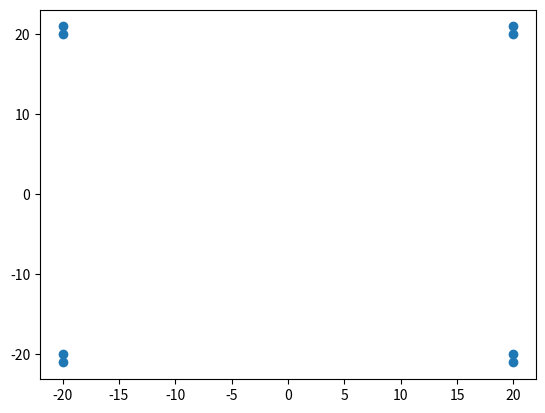

Here is the Python script that generated this plot:
import numpy as np
import matplotlib.pyplot as plt


#欧氏距离
def distance(vecA, vecB):
    return np.sqrt(np.sum(np.power(vecA - vecB, 2)))

#构建簇质心
def randCent(data, k):
    n = data.shape[1]
    centroids = np.zeros((k, n))
    for j in range(n):
        minJ = min(data[:, j])
        rangeJ = max(data[:, j]) - minJ
        centroids[:, j] = minJ + rangeJ * np.random.rand(k)
    return centroids

#K均值聚类
def Kmeans(data, k, dis=distance, createcent=randCent):
    m = data.shape[0]
    clusterassment = np.zeros((m, 2))
    centroids = createcent(data, k)
    clusterchanged = True
    while clusterchanged:
        clusterchanged = False
        for i in range(m):  #外循环（对每个样本）
            mindist = np.inf
            minindex = -1
            for j in range(k):  #内循环（对每个类）
                dist = dis(data[i], centroids[j])
                if dist < mindist:
                    mindist = dist
                    minindex = j
            if clusterassment[i, 0] != minindex:    #判断是否正确分类
                clusterchanged = True
            clusterassment[i, 0] = minindex
            clusterassment[i, 1] = mindist ** 2

        for cent in range(k):   #更新聚类中心
            pts = data[np.nonzero(clusterassment[:, 0] == cent)]    #在第cent类的样本
            centroids[cent] = np.mean(pts, axis=0)
    return centroids, clusterassment

#二分K均值聚类（避免局部最优）
def biKmeans(data, k, dis=distance):
    m = data.shape[0]
    clusterassment = np.zeros((m, 2))
    centroid0 = np.mean(data, axis=0)   #构建初始簇
    cenList = [centroid0]
    for j in range(m):
        clusterassment[j, 1] = dis(data[j], centroid0) ** 2
    while len(cenList) < k:
        lowestSSE = np.inf
        for i in range(len(cenList)):
            pts = data[np.nonzero(clusterassment[:, 0] == i)]   #当前簇的样本
            centroid, splitass = Kmeans(pts, 2, dis)
            sseSplit = np.sum(splitass[:, 1])
            ssenotSplit = np.sum(clusterassment[np.nonzero(clusterassment[:, 0] != i), 1])
            if sseSplit + ssenotSplit < lowestSSE:
                bestcenttosplit = i #确定要再次划分的簇
                bestnewcents = centroid
                bestclusterass = splitass.copy()
                lowestSSE = sseSplit + ssenotSplit
        bestclusterass[np.nonzero(bestclusterass[:, 0] == 1), 0] = len(cenList)     #划分的新簇的后半部分增添到列表尾部
        bestclusterass[np.nonzero(bestclusterass[:, 0] == 0), 0] = bestcenttosplit  #划分的新簇的前半部分替换原位置
        cenList[bestcenttosplit] = bestnewcents[0]
        cenList.append(bestnewcents[1])
        clusterassment[np.nonzero(clusterassment[:, 0] == bestcenttosplit)] = bestclusterass
    return np.array(cenList), clusterassment

#测试
X = np.array(
[
    [20, 20],
    [20, 21],
    [-20, 20],
    [-20, 21],
    [-20, -20],
    [-20, -21],
    [20, -20],
    [20, -21],
])
cenlist, assment = biKmeans(X, 4)
print(assment)
plt.scatter(X[:, 0], X[:, 1])
plt.show()




